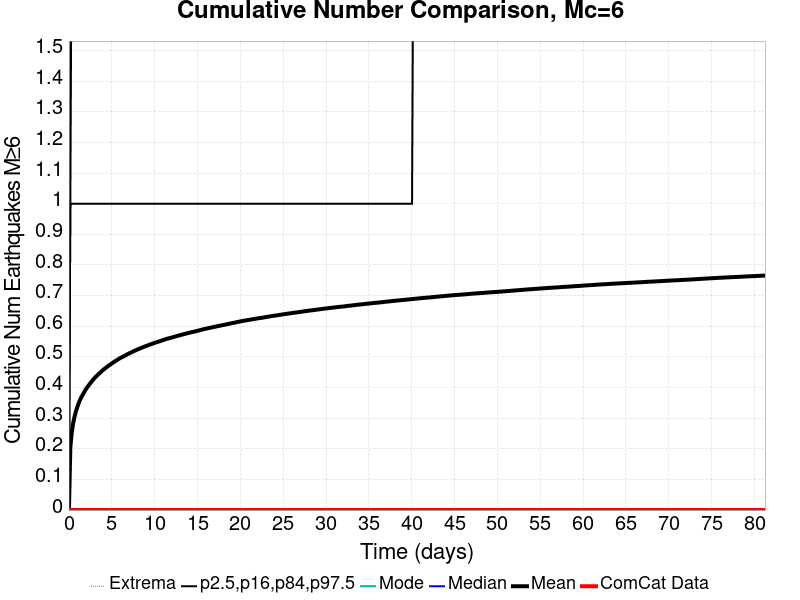

Values plotted in this chart, from the file beside it:
Time (days), ComCat Data, Simulation Mean, Simulation Median, Simulation Mode, Simulation Minimum, Simulation Maximum, 2.5 %-ile, 16 %-ile, 84 %-ile, 97.5 %-ile
0.0, 0.0, 0.0, 0.0, 0.0, 0.0, 0.0, 0.0, 0.0, 0.0, 0.0
0.1628, 0.0, 0.2043, 0.0, 0.0, 0.0, 4.0, 0.0, 0.0, 1.0, 1.0
0.3255, 0.0, 0.2527, 0.0, 0.0, 0.0, 5.0, 0.0, 0.0, 1.0, 2.0
0.4883, 0.0, 0.2831, 0.0, 0.0, 0.0, 5.0, 0.0, 0.0, 1.0, 2.0
0.6511, 0.0, 0.3044, 0.0, 0.0, 0.0, 6.0, 0.0, 0.0, 1.0, 2.0
0.8139, 0.0, 0.3219, 0.0, 0.0, 0.0, 6.0, 0.0, 0.0, 1.0, 2.0
0.9766, 0.0, 0.3362, 0.0, 0.0, 0.0, 6.0, 0.0, 0.0, 1.0, 2.0
1.139, 0.0, 0.3491, 0.0, 0.0, 0.0, 6.0, 0.0, 0.0, 1.0, 2.0
1.302, 0.0, 0.3599, 0.0, 0.0, 0.0, 6.0, 0.0, 0.0, 1.0, 2.0
1.465, 0.0, 0.3692, 0.0, 0.0, 0.0, 6.0, 0.0, 0.0, 1.0, 2.0
1.628, 0.0, 0.3777, 0.0, 0.0, 0.0, 7.0, 0.0, 0.0, 1.0, 2.0
1.79, 0.0, 0.3856, 0.0, 0.0, 0.0, 7.0, 0.0, 0.0, 1.0, 2.0
1.953, 0.0, 0.3933, 0.0, 0.0, 0.0, 7.0, 0.0, 0.0, 1.0, 2.0
2.116, 0.0, 0.3999, 0.0, 0.0, 0.0, 7.0, 0.0, 0.0, 1.0, 2.0
2.279, 0.0, 0.4063, 0.0, 0.0, 0.0, 7.0, 0.0, 0.0, 1.0, 2.0
2.442, 0.0, 0.4123, 0.0, 0.0, 0.0, 7.0, 0.0, 0.0, 1.0, 2.0
2.604, 0.0, 0.4179, 0.0, 0.0, 0.0, 7.0, 0.0, 0.0, 1.0, 2.0
2.767, 0.0, 0.4236, 0.0, 0.0, 0.0, 7.0, 0.0, 0.0, 1.0, 2.0
2.93, 0.0, 0.4292, 0.0, 0.0, 0.0, 8.0, 0.0, 0.0, 1.0, 2.0
3.093, 0.0, 0.434, 0.0, 0.0, 0.0, 8.0, 0.0, 0.0, 1.0, 2.0
3.255, 0.0, 0.4384, 0.0, 0.0, 0.0, 8.0, 0.0, 0.0, 1.0, 2.0
3.418, 0.0, 0.4431, 0.0, 0.0, 0.0, 8.0, 0.0, 0.0, 1.0, 2.0
3.581, 0.0, 0.4471, 0.0, 0.0, 0.0, 8.0, 0.0, 0.0, 1.0, 2.0
3.744, 0.0, 0.451, 0.0, 0.0, 0.0, 8.0, 0.0, 0.0, 1.0, 2.0
3.907, 0.0, 0.4554, 0.0, 0.0, 0.0, 8.0, 0.0, 0.0, 1.0, 2.0
4.069, 0.0, 0.4593, 0.0, 0.0, 0.0, 8.0, 0.0, 0.0, 1.0, 2.0
4.232, 0.0, 0.4629, 0.0, 0.0, 0.0, 8.0, 0.0, 0.0, 1.0, 2.0
4.395, 0.0, 0.4662, 0.0, 0.0, 0.0, 8.0, 0.0, 0.0, 1.0, 2.0
4.558, 0.0, 0.4698, 0.0, 0.0, 0.0, 8.0, 0.0, 0.0, 1.0, 2.0
4.72, 0.0, 0.4732, 0.0, 0.0, 0.0, 8.0, 0.0, 0.0, 1.0, 2.0
4.883, 0.0, 0.4763, 0.0, 0.0, 0.0, 8.0, 0.0, 0.0, 1.0, 2.0
5.046, 0.0, 0.4796, 0.0, 0.0, 0.0, 8.0, 0.0, 0.0, 1.0, 2.0
5.209, 0.0, 0.4825, 0.0, 0.0, 0.0, 8.0, 0.0, 0.0, 1.0, 2.0
5.371, 0.0, 0.4856, 0.0, 0.0, 0.0, 8.0, 0.0, 0.0, 1.0, 2.0
5.534, 0.0, 0.4884, 0.0, 0.0, 0.0, 8.0, 0.0, 0.0, 1.0, 2.0
5.697, 0.0, 0.4912, 0.0, 0.0, 0.0, 8.0, 0.0, 0.0, 1.0, 2.0
5.86, 0.0, 0.4942, 0.0, 0.0, 0.0, 8.0, 0.0, 0.0, 1.0, 2.0
6.023, 0.0, 0.4968, 0.0, 0.0, 0.0, 8.0, 0.0, 0.0, 1.0, 2.0
6.185, 0.0, 0.499, 0.0, 0.0, 0.0, 8.0, 0.0, 0.0, 1.0, 2.0
6.348, 0.0, 0.5014, 0.0, 0.0, 0.0, 8.0, 0.0, 0.0, 1.0, 2.0
6.511, 0.0, 0.5038, 0.0, 0.0, 0.0, 8.0, 0.0, 0.0, 1.0, 2.0
6.674, 0.0, 0.5063, 0.0, 0.0, 0.0, 8.0, 0.0, 0.0, 1.0, 2.0
6.836, 0.0, 0.5088, 0.0, 0.0, 0.0, 8.0, 0.0, 0.0, 1.0, 2.0
6.999, 0.0, 0.511, 0.0, 0.0, 0.0, 8.0, 0.0, 0.0, 1.0, 3.0
7.162, 0.0, 0.5132, 0.0, 0.0, 0.0, 8.0, 0.0, 0.0, 1.0, 3.0
7.325, 0.0, 0.5154, 0.0, 0.0, 0.0, 8.0, 0.0, 0.0, 1.0, 3.0
7.488, 0.0, 0.5178, 0.0, 0.0, 0.0, 8.0, 0.0, 0.0, 1.0, 3.0
7.65, 0.0, 0.5199, 0.0, 0.0, 0.0, 8.0, 0.0, 0.0, 1.0, 3.0
7.813, 0.0, 0.5217, 0.0, 0.0, 0.0, 8.0, 0.0, 0.0, 1.0, 3.0
7.976, 0.0, 0.5238, 0.0, 0.0, 0.0, 8.0, 0.0, 0.0, 1.0, 3.0
8.139, 0.0, 0.5256, 0.0, 0.0, 0.0, 8.0, 0.0, 0.0, 1.0, 3.0
8.301, 0.0, 0.5277, 0.0, 0.0, 0.0, 8.0, 0.0, 0.0, 1.0, 3.0
8.464, 0.0, 0.5296, 0.0, 0.0, 0.0, 8.0, 0.0, 0.0, 1.0, 3.0
8.627, 0.0, 0.5314, 0.0, 0.0, 0.0, 8.0, 0.0, 0.0, 1.0, 3.0
8.79, 0.0, 0.5333, 0.0, 0.0, 0.0, 8.0, 0.0, 0.0, 1.0, 3.0
8.952, 0.0, 0.535, 0.0, 0.0, 0.0, 8.0, 0.0, 0.0, 1.0, 3.0
9.115, 0.0, 0.5366, 0.0, 0.0, 0.0, 8.0, 0.0, 0.0, 1.0, 3.0
9.278, 0.0, 0.5384, 0.0, 0.0, 0.0, 8.0, 0.0, 0.0, 1.0, 3.0
9.441, 0.0, 0.5402, 0.0, 0.0, 0.0, 8.0, 0.0, 0.0, 1.0, 3.0
9.604, 0.0, 0.5418, 0.0, 0.0, 0.0, 8.0, 0.0, 0.0, 1.0, 3.0
... 440 more rows
